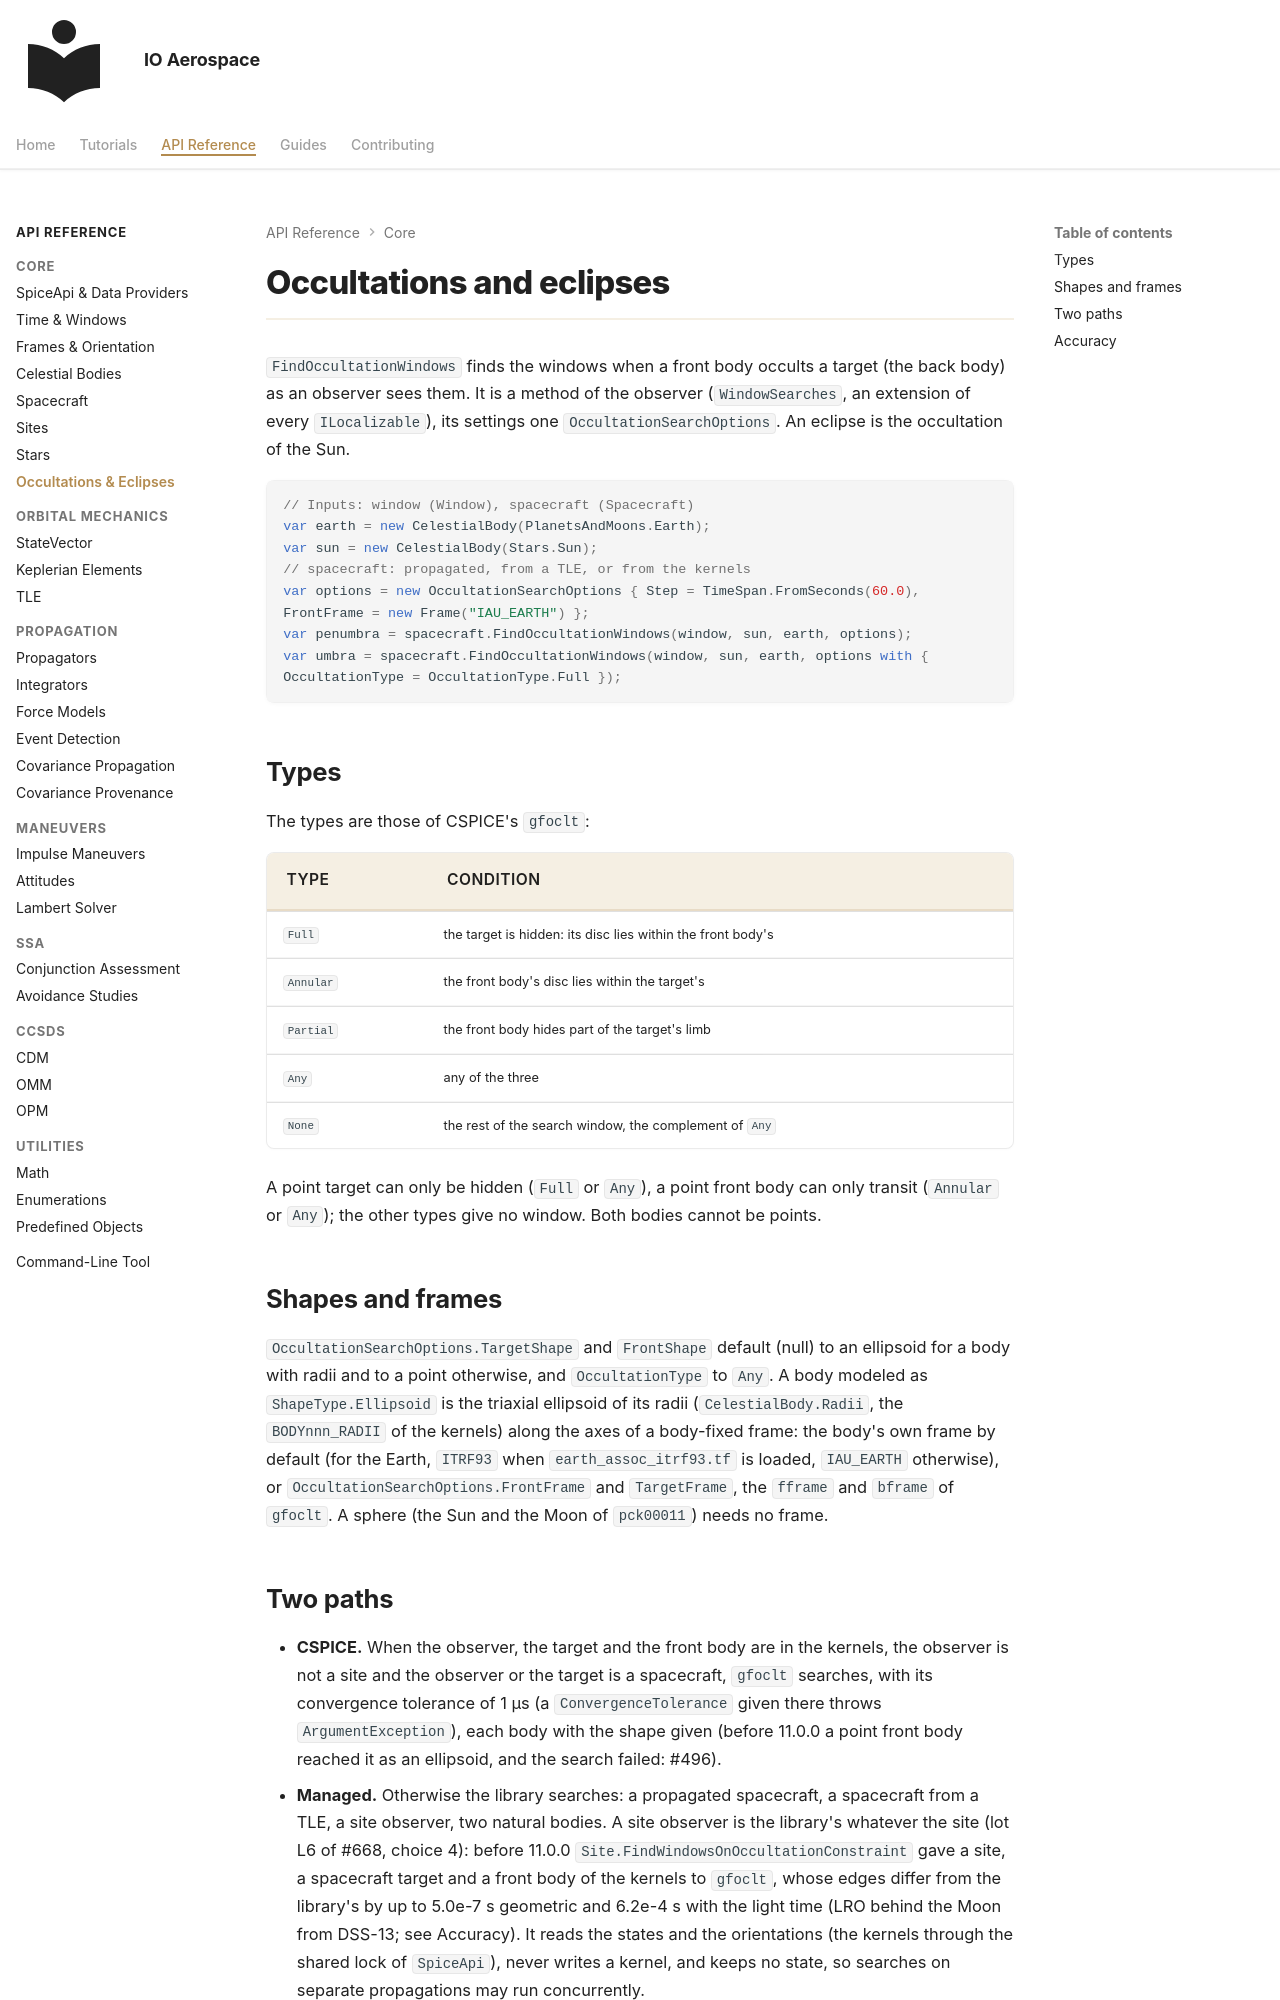

repository: IO-Aerospace-software-engineering/Astrodynamics · page: reference/occultations/index.html · generator: mkdocs

# Occultations and eclipses

`FindOccultationWindows` finds the windows when a front body occults a target (the back body) as an observer sees
them. It is a method of the observer (`WindowSearches`, an extension of every `ILocalizable`), its settings one
`OccultationSearchOptions`. An eclipse is the occultation of the Sun.

```csharp
// Inputs: window (Window), spacecraft (Spacecraft)
var earth = new CelestialBody(PlanetsAndMoons.Earth);
var sun = new CelestialBody(Stars.Sun);
// spacecraft: propagated, from a TLE, or from the kernels
var options = new OccultationSearchOptions { Step = TimeSpan.FromSeconds(60.0), FrontFrame = new Frame("IAU_EARTH") };
var penumbra = spacecraft.FindOccultationWindows(window, sun, earth, options);
var umbra = spacecraft.FindOccultationWindows(window, sun, earth, options with { OccultationType = OccultationType.Full });
```

## Types

The types are those of CSPICE's `gfoclt`:

| Type | Condition |
|------|-----------|
| `Full` | the target is hidden: its disc lies within the front body's |
| `Annular` | the front body's disc lies within the target's |
| `Partial` | the front body hides part of the target's limb |
| `Any` | any of the three |
| `None` | the rest of the search window, the complement of `Any` |

A point target can only be hidden (`Full` or `Any`), a point front body can only transit (`Annular` or `Any`); the other
types give no window. Both bodies cannot be points.

## Shapes and frames

`OccultationSearchOptions.TargetShape` and `FrontShape` default (null) to an ellipsoid for a body with radii and to a
point otherwise, and `OccultationType` to `Any`. A body modeled as `ShapeType.Ellipsoid` is the triaxial ellipsoid of its radii (`CelestialBody.Radii`, the
`BODYnnn_RADII` of the kernels) along the axes of a body-fixed frame: the body's own frame by default (for the Earth,
`ITRF93` when `earth_assoc_itrf93.tf` is loaded, `IAU_EARTH` otherwise), or `OccultationSearchOptions.FrontFrame` and
`TargetFrame`, the `fframe` and `bframe` of `gfoclt`. A sphere (the Sun and the Moon of `pck00011`) needs no frame.
